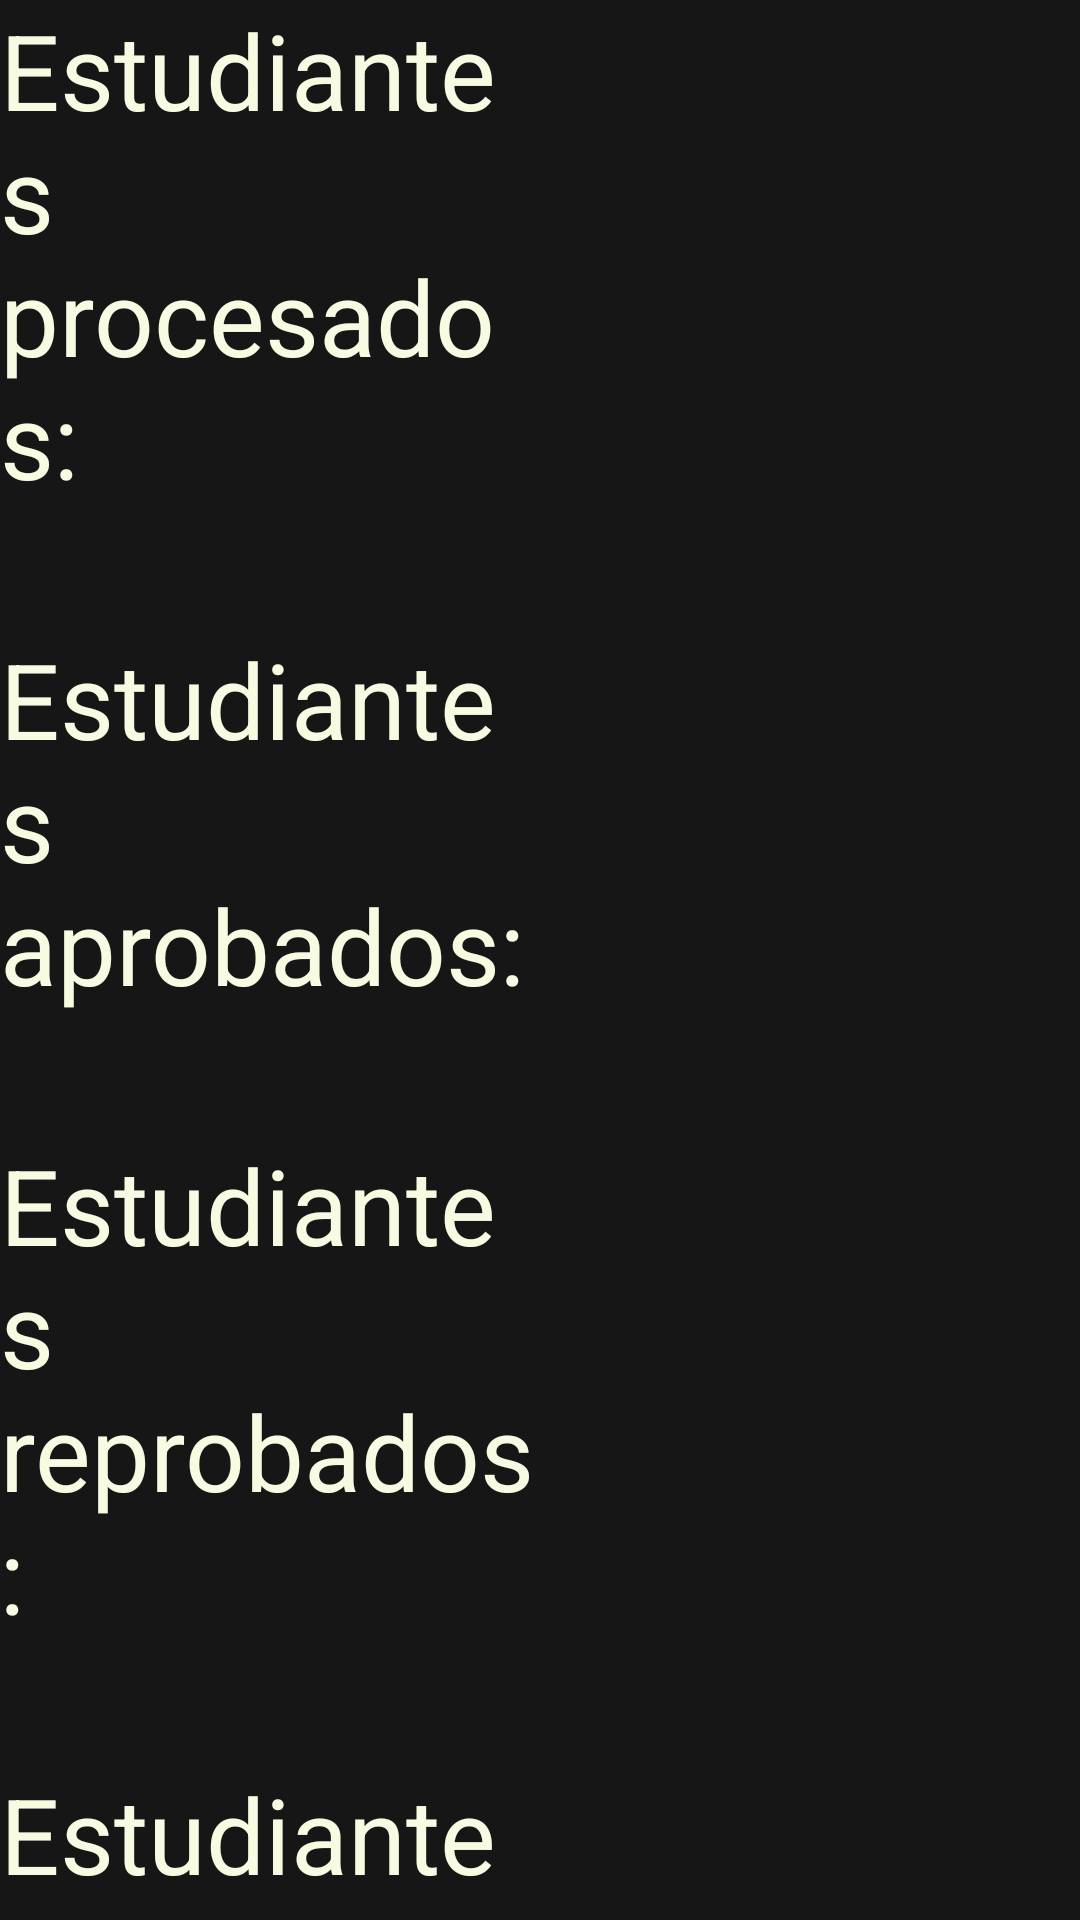

This screen was rendered from an Android layout file. Write that file and the resources it references.
<!-- AndroidManifest.xml: application theme Theme.NoteStudent -->
<!-- res/layout/fragment_stats.xml -->
<?xml version="1.0" encoding="utf-8"?>
<LinearLayout xmlns:android="http://schemas.android.com/apk/res/android"
    xmlns:tools="http://schemas.android.com/tools"
    android:layout_width="match_parent"
    android:layout_height="match_parent"
    tools:context=".FragmentStats"
    android:orientation="vertical"
    android:background="@color/background"
    android:layout_gravity="center">

    <LinearLayout
        android:layout_width="match_parent"
        android:layout_height="wrap_content"
        android:orientation="horizontal">
        <TextView
            android:id="@+id/studentApproved"
            android:layout_width="match_parent"
            android:layout_height="wrap_content"
            android:textSize="35sp"
            android:layout_weight="2"
            android:textColor="@color/font_color"
            android:text="Estudiantes procesados:"/>

        <TextView
            android:id="@+id/studentsProcessed"
            android:layout_width="match_parent"
            android:layout_height="wrap_content"
            android:textSize="35sp"
            android:layout_weight="2"/>
    </LinearLayout>

    <LinearLayout
        android:layout_width="match_parent"
        android:layout_height="wrap_content"
        android:layout_marginTop="40dp"
        android:orientation="horizontal">
        <TextView
            android:layout_width="match_parent"
            android:layout_height="wrap_content"
            android:textSize="35sp"
            android:layout_weight="2"
            android:textColor="@color/font_color"
            android:text="Estudiantes aprobados:"/>

        <TextView
            android:id="@+id/studentsApproved"
            android:layout_width="match_parent"
            android:layout_height="wrap_content"
            android:textSize="35sp"
            android:layout_weight="2"/>
    </LinearLayout>

    <LinearLayout
        android:layout_width="match_parent"
        android:layout_height="wrap_content"
        android:layout_marginTop="40dp"
        android:orientation="horizontal">
        <TextView
            android:layout_width="match_parent"
            android:layout_height="wrap_content"
            android:textSize="35sp"
            android:layout_weight="2"
            android:textColor="@color/font_color"
            android:text="Estudiantes reprobados:"/>

        <TextView
            android:id="@+id/studentsReproved"
            android:layout_width="match_parent"
            android:layout_height="wrap_content"
            android:textSize="35sp"
            android:layout_weight="2"/>
    </LinearLayout>

    <LinearLayout
        android:layout_width="match_parent"
        android:layout_height="wrap_content"
        android:layout_marginTop="40dp"
        android:orientation="horizontal">
        <TextView
            android:layout_width="match_parent"
            android:layout_height="wrap_content"
            android:textSize="35sp"
            android:layout_weight="2"
            android:textColor="@color/font_color"
            android:text="Estudiantes oportunos:"/>

        <TextView
            android:id="@+id/studentsOpportune"
            android:layout_width="match_parent"
            android:layout_height="wrap_content"
            android:textSize="35sp"
            android:layout_weight="2"/>
    </LinearLayout>

</LinearLayout>
<!-- resources referenced by this layout -->
<resources>
  <color name="background">#161616</color>
  <color name="font_color">#F7FBE1</color>
  <style name="Theme.NoteStudent" parent="Theme.MaterialComponents.DayNight.NoActionBar">
          
          <item name="colorPrimary">@color/primary_color</item>
          <item name="colorPrimaryVariant">@color/primary_color</item>
          <item name="colorOnPrimary">@color/black</item>
          
          <item name="colorSecondary">@color/secondary_color</item>
          <item name="colorSecondaryVariant">@color/secondary_color</item>
          <item name="colorOnSecondary">@color/black</item>
          
          <item name="android:statusBarColor" tools:targetApi="l">?attr/colorPrimaryVariant</item>
          
      </style>
  <color name="primary_color">#32502E</color>
  <color name="black">#FF000000</color>
  <color name="secondary_color">#406343</color>
</resources>
